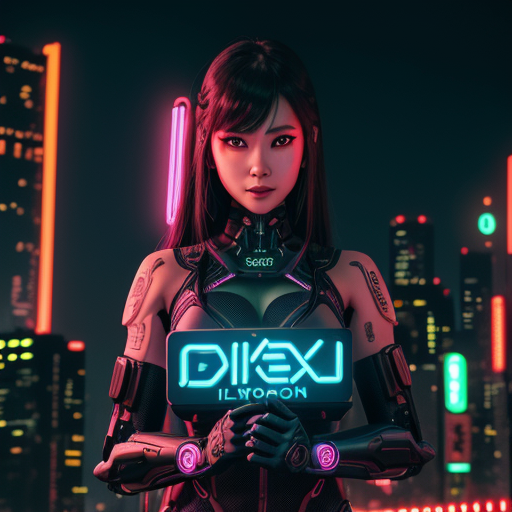
Generation parameters embedded in this image by AUTOMATIC1111 Stable Diffusion web UI or a fork of it (Forge, ...) (PNG 'parameters' text chunk):
A female cyborg demon, neon, Tokyo skyline, holding a neon sign with the word "DEGA", bokeh, | centered| intricate| very detailed| awesome beauty| vibrant| integral cinematics, 8k, artgerm
Negative prompt: lowres| text| error| missing fingers| extra digit| fewer digits| cropped| (worst quality| low quality:1. 4)| jpeg artifacts| signature| bad anatomy| extra legs| extra arms| extra fingers| poorly drawn hands| poorly drawn feet| disfigured| out of frame| tiling| bad art| deformed| mutated| blurry| fuzzy| misshaped| mutant| gross| disgusting| ugly| watermark| watermarks, text, watermark, artist name, copyright name, name bad-artist-anime bad-artist bad-hands-5 bad-image-v2-39000 bad_prompt_version2 bad_quality easynegative ng_deepnegative_v1_75t
Steps: 81, Sampler: Euler a, CFG scale: 7, Seed: 287323857, Size: 512x512, Model hash: 879db523c3, Model: dreamshaper_8, Version: 1.5.1